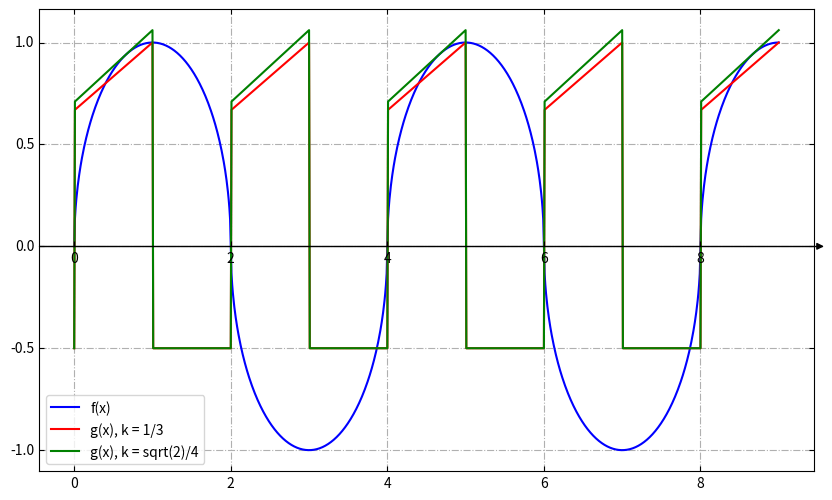

Write the Python code that produced this figure.
#!/usr/bin/env python
# Jiangsu College Entrance Examination, Problem 14

import numpy as np
import math
import matplotlib.pyplot as plt
from mpl_toolkits.axisartist.axislines import SubplotZero

# f(x) is a circle
def _f(x):
    if x >= 0 and x <= 2:
        return float(math.sqrt(1 - (x - 1)**2))
    if x > 2 and x <= 4:
        return float(-math.sqrt(1 - (x - 3)**2))
    if x > 4 and x <= 6:
        return float(math.sqrt(1 - (x - 5)**2))
    if x > 6 and x <= 8:
        return float(-math.sqrt(1 - (x - 7)**2))
    if x > 8 and x <= 9:
        return float(math.sqrt(1 - (x - 9)**2))


# g(x) is line segment
def _g(x, k = float(1/3.0)):
    if x == 0:
        return -0.5
    if x > 0 and x <= 1:
        return float(k * (x + 2))
    if x > 1 and x <= 2:
        return float(-0.5)
    if x > 2 and x <= 3:
        return _g(x - 2, k)
    if x > 3 and x <= 4:
        return float(-0.5)
    if x > 4 and x <= 5:
        return _g(x - 4, k)
    if x > 5 and x <= 6:
        return float(-0.5)
    if x > 6 and x <= 7:
        return _g(x - 6, k)
    if x > 7 and x <= 8:
        return float(-0.5)
    if x > 8 and x <= 9:
        return _g(x - 8, k)

if __name__ == '__main__':
    fig = plt.figure(1, (10, 6))
    ax = SubplotZero(fig, 1, 1, 1)
    fig.add_subplot(ax)
    ax.axis["xzero"].set_visible(True)
    ax.axis["xzero"].label.set_color('green')
    ax.axis["xzero"].set_axisline_style("-|>")
    ax.grid(True, linestyle='-.')
    #plt.figure(figsize=(6,4))
    x = np.linspace(0, 9, 1000)
    f_x = np.array([])
    g_x = np.array([])
    g_x_ = np.array([])

    # f(x)
    for dx in x:
    	f_x = np.append(f_x, np.linspace(_f(dx), _f(dx), 1))
    	g_x = np.append(g_x, np.linspace(_g(dx), _g(dx), 1))
    	g_x_ = np.append(g_x_, np.linspace(_g(dx, float(math.sqrt(2) / 4.0)), _g(dx, float(math.sqrt(2) / 4.0)), 1))

    plt.plot(x, f_x, 'b', label='f(x)')
    plt.plot(x, g_x, 'r', label='g(x), k = 1/3')
    plt.plot(x, g_x_, 'g', label='g(x), k = sqrt(2)/4')
    plt.legend()
    plt.show()
